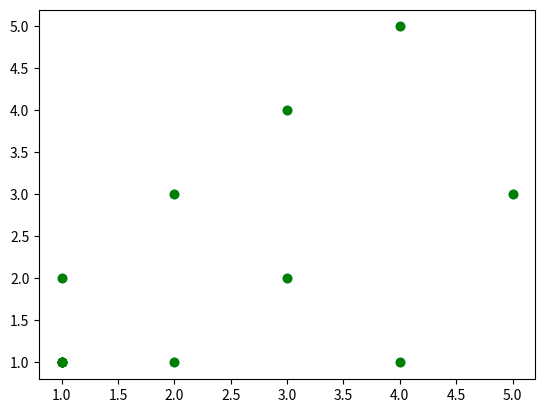
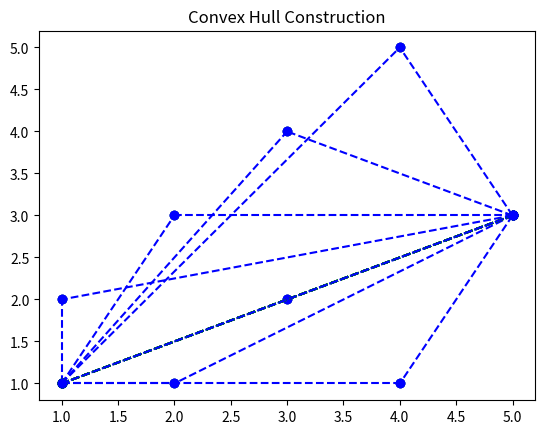
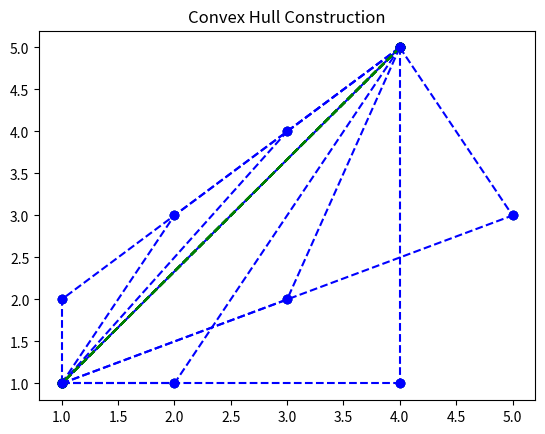
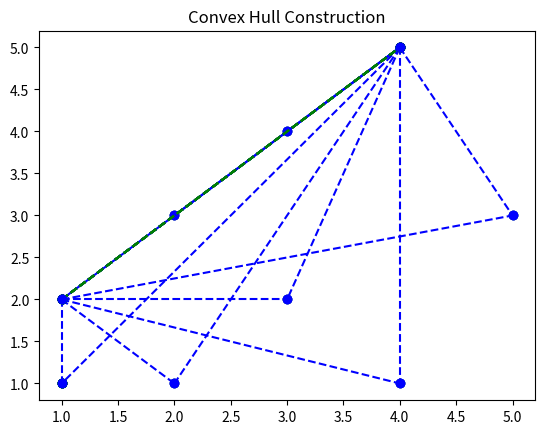
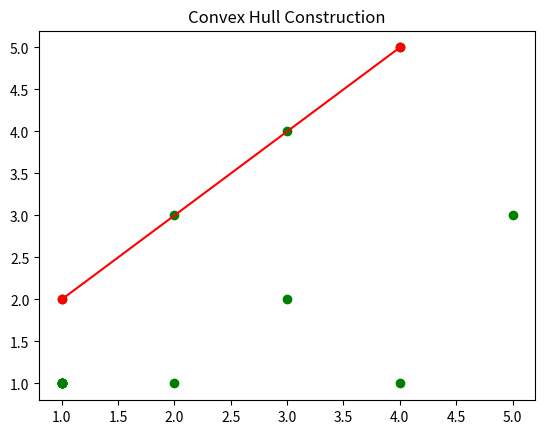
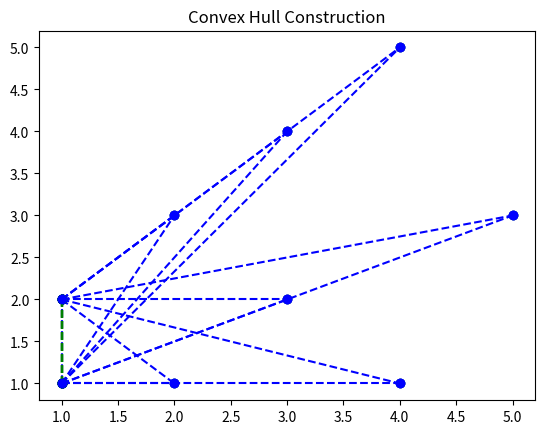
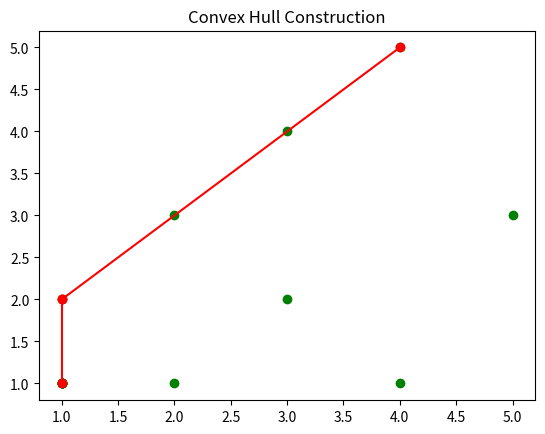
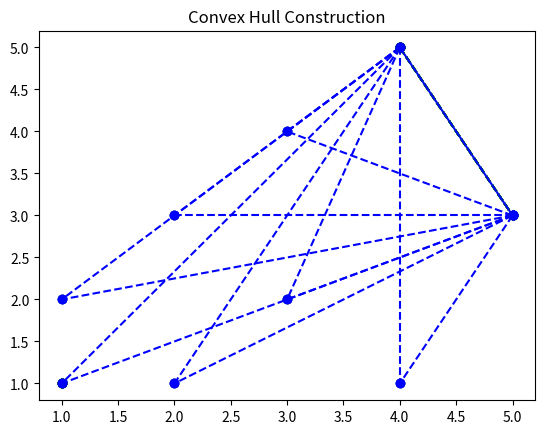
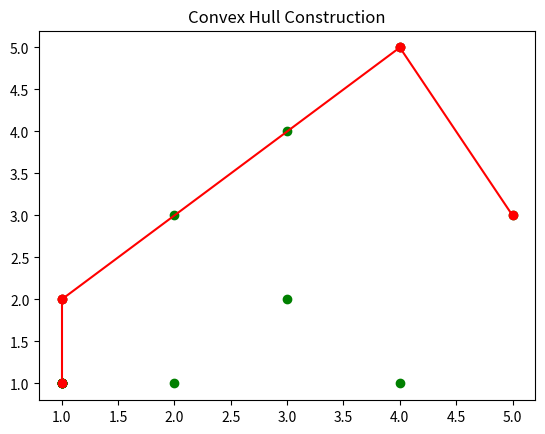
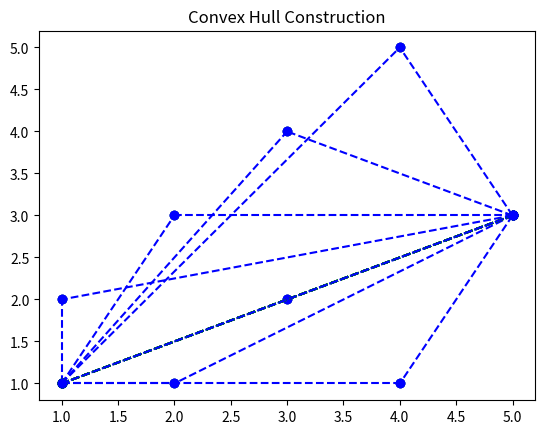
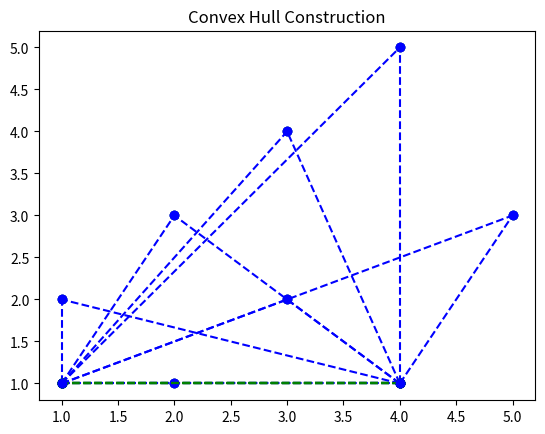
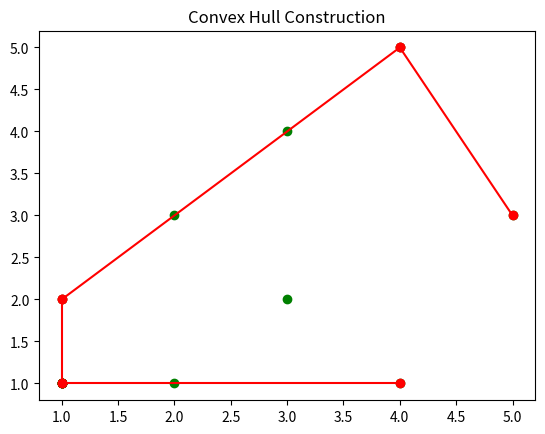
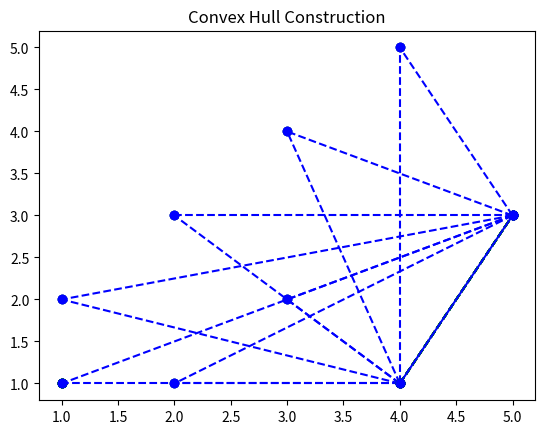
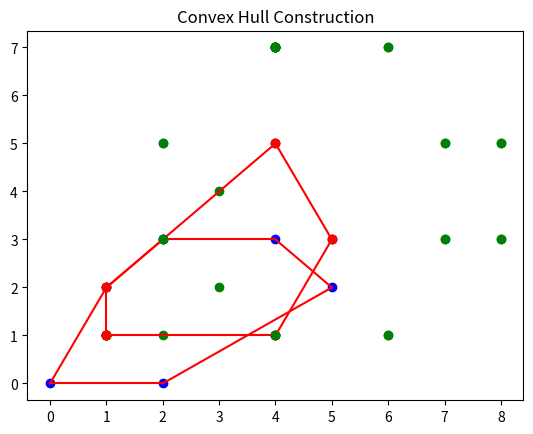
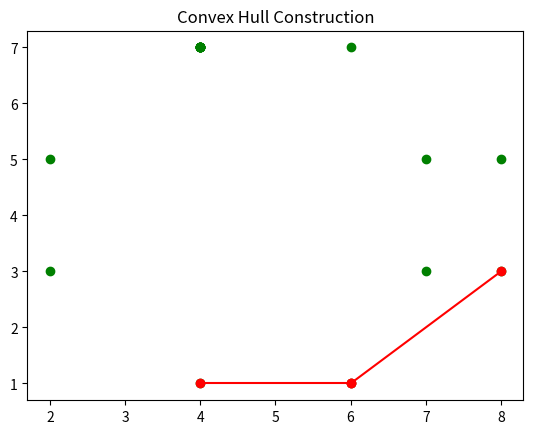
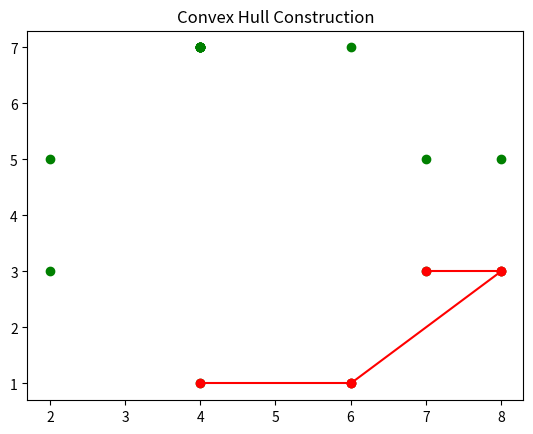

The matplotlib source for these figures, in order:
# -*- coding: utf-8 -*-
"""Algorithm_project.ipynb

Automatically generated by Colab.

Original file is located at
    https://colab.research.google.com/drive/1sa64esth4Pb8x0XVxCb2B6FEBExE9QrJ
"""

#quick elimination
import matplotlib.pyplot as plt
import time

start_time = time.time()
global iterator
iterator = 0
hull = set()
Output = list()

def findSide(p1, p2, p):
    val = (p[1] - p1[1]) * (p2[0] - p1[0]) - (p2[1] - p1[1]) * (p[0] - p1[0])
    if val > 0:
        return 1
    if val < 0:
        return -1
    return 0

def lineDist(p1, p2, p):
    return abs((p[1] - p1[1]) * (p2[0] - p1[0]) - (p2[1] - p1[1]) * (p[0] - p1[0]))

def quickElimination(a, n, p1, p2, side):
    global iterator  # Declare iterator as global
    fig, ax = plt.subplots()
    for i in range(1, len(a)):
        plt.plot([a[0][0], a[i][0]], [a[0][1], a[i][1]], 'og')
    plt.plot([p1[0], p2[0]], [p1[1], p2[1]], 'og--')
    ind = -1
    max_dist = 0

    for i in range(n):
        plt.plot([p1[0], p2[0]], [p1[1], p2[1]], 'og--')
        plt.plot([p1[0], a[i][0]], [p1[1], a[i][1]], 'ob--')
        plt.plot([p2[0], a[i][0]], [p2[1], a[i][1]], 'ob--')

        temp = lineDist(p1, p2, a[i])
        if (findSide(p1, p2, a[i]) == side) and (temp > max_dist):
            ind = i
            max_dist = temp
    ax.set_title('Convex Hull Construction')
    plt.show()

    if ind == -1:
        hull.add("$".join(map(str, p1)))
        hull.add("$".join(map(str, p2)))
        Output.append([p1, p2])

        fig, ax = plt.subplots()
        for i in range(1, len(a)):
            plt.plot([a[0][0], a[i][0]], [a[0][1], a[i][1]], 'og')
        for idx, element in enumerate(Output):
            x1, x2 = element
            plt.plot([x1[0], x2[0]], [x1[1], x2[1]], 'or-')
        ax.set_title('Convex Hull Construction')
        plt.show()

        return

    quickElimination(a, n, a[ind], p1, -findSide(a[ind], p1, p2))
    quickElimination(a, n, a[ind], p2, -findSide(a[ind], p2, p1))

if __name__ == "__main__":
    a = [
        [1, 1], [2, 3], [3, 2], [2, 1],
        [3, 4], [4, 5], [1, 2], [4, 1],
        [5, 3]
    ]

    n = len(a)
    if (n < 3):
        raise Exception("No. of coordinates should be at least 3. Program terminated.")

    xs, ys = zip(*a)
    plt.scatter(xs, ys)
    for i in range(1, len(a)):
        plt.plot([a[0][0], a[i][0]], [a[0][1], a[i][1]], 'og')
    plt.show()

    quickElimination(a, n, a[0], a[-1], 1)
    quickElimination(a, n, a[0], a[-1], -1)

    print("The points in Convex Hull are:")
    for element in hull:
        x = element.split("$")
        print("(", x[0], ",", x[1], ") ", end=" ")

    end_time = time.time()
    execution_time = end_time - start_time
    print("Execution Time in seconds: ", execution_time)

#Brute force
import matplotlib.pyplot as plt
import itertools

def orientation(p, q, r):
    val = (q[1] - p[1]) * (r[0] - q[0]) - (q[0] - p[0]) * (r[1] - q[1])
    if val == 0:
        return 0  # Collinear
    return 1 if val > 0 else 2  # Clockwise or Counterclockwise

def on_segment(p, q, r):
    return (q[0] <= max(p[0], r[0]) and q[0] >= min(p[0], r[0]) and
            q[1] <= max(p[1], r[1]) and q[1] >= min(p[1], r[1]))

def do_intersect(p1, q1, p2, q2):
    o1 = orientation(p1, q1, p2)
    o2 = orientation(p1, q1, q2)
    o3 = orientation(p2, q2, p1)
    o4 = orientation(p2, q2, q1)

    if o1 != o2 and o3 != o4:
        return True

    if o1 == 0 and on_segment(p1, p2, q1):
        return True

    if o2 == 0 and on_segment(p1, q2, q1):
        return True

    if o3 == 0 and on_segment(p2, p1, q2):
        return True

    if o4 == 0 and on_segment(p2, q1, q2):
        return True

    return False

def draw_graph(points, hull_edges):
    plt.scatter(*zip(*points), color='blue', marker='o')
    for edge in hull_edges:
        plt.plot([points[edge[0]][0], points[edge[1]][0]],
                 [points[edge[0]][1], points[edge[1]][1]], color='red')
    plt.show()

def brute_force_convex_hull(points):
    n = len(points)
    hull_edges = []
    for subset in itertools.combinations(range(n), 2):
        intersect = False
        for i in range(n):
            if i not in subset:
                for j in range(len(hull_edges)):
                    if do_intersect(points[subset[0]], points[subset[1]], points[i], points[j]):
                        intersect = True
                        break
                if intersect:
                    break
        if not intersect:
            hull_edges.append(subset)

    # Add the last point to the convex hull
    last_point = hull_edges[-1][1]
    hull_edges.append((last_point, 0))

    draw_graph(points, hull_edges)
    return hull_edges

# Example usage:
points = [(0, 0), (1, 2), (2, 3), (4, 3), (5, 2), (2, 0)]
hull_edges = brute_force_convex_hull(points)
print("Convex Hull Edges:", hull_edges)

#Graham Scan
import matplotlib.pyplot as plt
from random import randint
from math import atan2
import time

start_time = time.time()
iterator = 0

def scatter_plot(coords, convex_hull=None):
    global iterator
    fig, ax = plt.subplots()
    for i in range(1, len(coords)):
        plt.plot([coords[0][0], coords[i][0]], [coords[0][1], coords[i][1]], 'og')

    if convex_hull is not None:
        for i in range(1, len(convex_hull)):
            if i == len(convex_hull): i = 0
            c0 = convex_hull[i - 1]
            c1 = convex_hull[i]
            plt.plot((c0[0], c1[0]), (c0[1], c1[1]), 'or-')
    ax.set_title('Convex Hull Construction')
    plt.show()

def polar_angle(p0, p1=None):
    if p1 is None:
        p1 = anchor
    y_span = p0[1] - p1[1]
    x_span = p0[0] - p1[0]
    return atan2(y_span, x_span)

def distance(p0, p1=None):
    if p1 is None:
        p1 = anchor
    y_span = p0[1] - p1[1]
    x_span = p0[0] - p1[0]
    return y_span ** 2 + x_span ** 2

def det(p1, p2, p3):
    return (p2[0] - p1[0]) * (p3[1] - p1[1]) \
           - (p2[1] - p1[1]) * (p3[0] - p1[0])

def quicksort(a):
    if len(a) <= 1:
        return a
    smaller, equal, larger = [], [], []
    piv_ang = polar_angle(a[randint(0, len(a) - 1)])
    for pt in a:
        pt_ang = polar_angle(pt)
        if pt_ang < piv_ang:
            smaller.append(pt)
        elif pt_ang == piv_ang:
            equal.append(pt)
        else:
            larger.append(pt)
    return quicksort(smaller) \
           + sorted(equal, key=distance) \
           + quicksort(larger)

def graham_scan(points, show_progress=False):
    global anchor
    min_idx = None
    for i, (x, y) in enumerate(points):
        if min_idx is None or y < points[min_idx][1]:
            min_idx = i
        if y == points[min_idx][1] and x < points[min_idx][0]:
            min_idx = i

    anchor = points[min_idx]

    sorted_pts = quicksort(points)
    del sorted_pts[sorted_pts.index(anchor)]

    hull = [anchor, sorted_pts[0]]  # first two points in hull
    for s in sorted_pts[1:]:
        while det(hull[-2], hull[-1], s) <= 0:  # determinant of stack (top, 2nd top, next sorted point) if <= 0 clockwise turn.
            del hull[-1]
        hull.append(s)
        if show_progress: scatter_plot(points, hull)
        hull.append(anchor)
    return hull

if __name__ == "__main__":
    a = [
        [4, 7], [2, 3], [6, 1], [8, 5],
        [6, 7], [2, 5], [4, 1], [8, 3],
        [7, 5], [7, 3]
    ]

    n = len(a)
    if n < 3:
        raise Exception("No. of coordinates should be at least 3. Program terminated.")

    xs, ys = zip(*a)
    plt.scatter(xs, ys)
    for i in range(1, len(a)):
        plt.plot([a[0][0], a[i][0]], [a[0][1], a[i][1]], 'og')
    plt.show()

    hull = graham_scan(a, True)
    scatter_plot(a, hull)

    print("The points in Convex Hull are:")
    print(hull)
    end_time = time.time()
    execution_time = end_time - start_time
    print("Execution Time in seconds: ",execution_time)

#Jarvis March
import matplotlib.pyplot as plt
import time

start_time = time.time()
iterator = 0

def scatter_plot(coords, hull=None):
    global iterator
    fig, ax = plt.subplots()
    for i in range(1, len(coords)):
        plt.plot([coords[0][0], coords[i][0]], [coords[0][1], coords[i][1]], 'og')

    if hull is not None:
        hull_xs, hull_ys = zip(*hull)
        plt.plot(hull_xs + (hull_xs[0],), hull_ys + (hull_ys[0],), 'or-')  # Connect the last point to the first point

        ax.set_title('Convex Hull Construction')
        plt.show()

def jarvis_march(points, show_progress=False):
    n = len(points)

    hull = []
    l = 0
    for i in range(1, n):
        if points[i][1] < points[l][1] or (points[i][1] == points[l][1] and points[i][0] < points[l][0]):
            l = i

    p = l
    while True:
        hull.append(points[p])
        q = (p + 1) % n
        for i in range(n):
            if orientation(points[p], points[i], points[q]) == 2:
                q = i

        p = q

        if p == l:
            break

        if show_progress:
            scatter_plot(points, [points[p], *hull])

    return hull

def orientation(p, q, r):
    val = (q[1] - p[1]) * (r[0] - q[0]) - (q[0] - p[0]) * (r[1] - q[1])
    if val == 0:
        return 0  # Collinear
    return 1 if val > 0 else 2  # Clockwise or Counterclockwise

if __name__ == "__main__":
    a = [
        [4, 7], [2, 3], [6, 1], [8, 5],
        [6, 7], [2, 5], [4, 1], [8, 3],
        [7, 5], [7, 3]
    ]

    n = len(a)
    if n < 3:
        raise Exception("No. of coordinates should be at least 3. Program terminated.")

    xs, ys = zip(*a)
    plt.scatter(xs, ys)
    for i in range(1, len(a)):
        plt.plot([a[0][0], a[i][0]], [a[0][1], a[i][1]], 'og')
    plt.show()

    hull = jarvis_march(a, True)
    scatter_plot(a, hull)

    print("The points in Convex Hull are:")
    print(hull)
    end_time = time.time()
    execution_time = end_time - start_time
    print("Execution Time in seconds: ",execution_time)

#Monotone Chain
import matplotlib.pyplot as plt
import time

start_time = time.time()

iterator = 0



def scatter_plot(coords, convex_hull=None):
    global iterator
    fig, ax = plt.subplots()
    for i in range(1, len(coords)):
        plt.plot([coords[0][0], coords[i][0]], [coords[0][1], coords[i][1]], 'og')

    if convex_hull is not None:
        for i in range(1, len(convex_hull)):
            if i == len(convex_hull): i = 0
            c0 = convex_hull[i - 1]
            c1 = convex_hull[i]
            plt.plot((c0[0], c1[0]), (c0[1], c1[1]), 'or-')
    ax.set_title('Convex Hull Construction')
    plt.show()

def monotone_chain(points, show_progress=False):
    points.sort()  # Sort points

    def build_hull(pts):
        hull = []
        for pt in pts:
            while len(hull) >= 2 and det(hull[-2], hull[-1], pt) <= 0:
                hull.pop()
            hull.append(pt)
            if show_progress:
                scatter_plot(points, hull)
        return hull

    upper_hull = build_hull(points)
    lower_hull = build_hull(points[::-1])

    return upper_hull[:-1] + lower_hull[:-1]

def det(p1, p2, p3):
    return (p2[0] - p1[0]) * (p3[1] - p1[1]) - (p2[1] - p1[1]) * (p3[0] - p1[0])

if __name__ == "__main__":
    a = [
        [1, 1], [2, 3], [3, 2], [2, 1],
        [3, 4], [4, 5], [1, 2], [4, 1],
        [5, 3]
    ]

    n = len(a)
    if n < 3:
        raise Exception("No. of coordinates should be at least 3. Program terminated.")

    xs, ys = zip(*a)
    plt.scatter(xs, ys)
    for i in range(1, len(a)):
        plt.plot([a[0][0], a[i][0]], [a[0][1], a[i][1]], 'og')
    plt.show()

    hull = monotone_chain(a, True)
    hull.append(a[0])
    scatter_plot(a, hull)

    print("The points in Convex Hull are:")
    print(hull)
    end_time = time.time()
    execution_time = end_time - start_time
    print("Execution Time in seconds: ",execution_time)

import matplotlib.pyplot as plt
import time


start_time = time.time()

def do_intersect_endpoints(p1, q1, p2, q2):
    def orientation(p, q, r):
        val = (q[1] - p[1]) * (r[0] - q[0]) - (q[0] - p[0]) * (r[1] - q[1])
        if val == 0:
            return 0  # colinear
        return 1 if val > 0 else 2  # 1 for clockwise, 2 for counterclockwise

    def on_segment(p, q, r):
        return (
            (q[0] <= max(p[0], r[0]) and q[0] >= min(p[0], r[0])) and
            (q[1] <= max(p[1], r[1]) and q[1] >= min(p[1], r[1]))
        )

    o1 = orientation(p1, q1, p2)
    o2 = orientation(p1, q1, q2)
    o3 = orientation(p2, q2, p1)
    o4 = orientation(p2, q2, q1)

    if o1 != o2 and o3 != o4:
        return True

    if o1 == 0 and on_segment(p1, p2, q1):
        return True
    if o2 == 0 and on_segment(p1, q2, q1):
        return True
    if o3 == 0 and on_segment(p2, p1, q2):
        return True
    if o4 == 0 and on_segment(p2, q1, q2):
        return True

    return False

def plot_with_status(line, title):
    plt.plot(*zip(*line), label='Line', color='blue')
    plt.xlabel('X-axis')
    plt.ylabel('Y-axis')
    plt.title(title)
    if do_intersect_endpoints(line1[0], line1[1], line2[0], line2[1]):
        plt.scatter(*zip(*[line1[0], line1[1], line2[0], line2[1]]), color='red', label='Intersection Points')
        plt.text(0.5, -0.2, "Intersecting", horizontalalignment='center', verticalalignment='center', transform=plt.gca().transAxes, color='red')
    else:
        plt.text(0.5, -0.2, "Not Intersecting", horizontalalignment='center', verticalalignment='center', transform=plt.gca().transAxes, color='green')
    plt.legend()

line1 = [(0, 0), (5, 5)]
line2 = [(0, 4), (4, 0)]

plt.subplot(1, 1, 1)
plot_with_status(line1, 'Endpoint Comparison')
plot_with_status(line2, 'Endpoint Comparison')
plt.tight_layout()
plt.show()
end_time = time.time()
execution_time = end_time - start_time
print("Execution Time in seconds: ",execution_time)